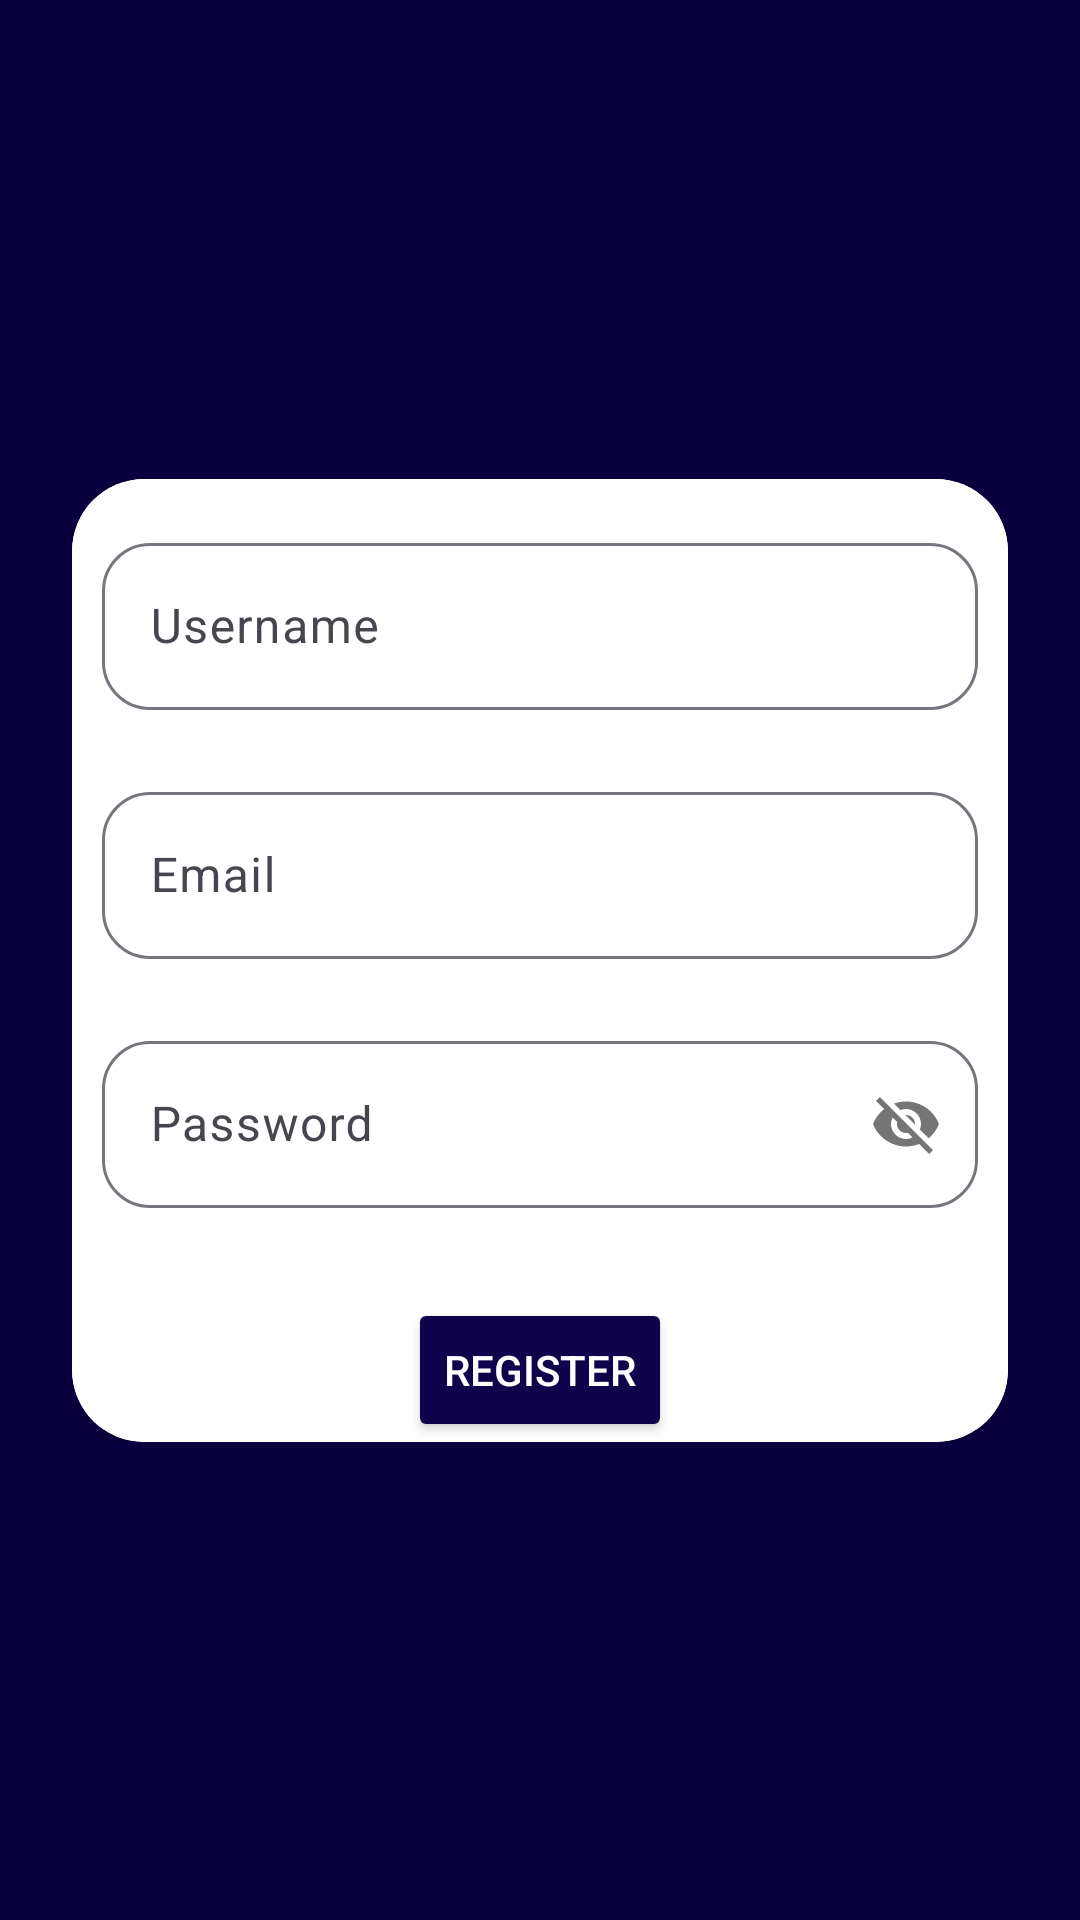

The Android layout XML behind this screen, and the referenced resources:
<!-- AndroidManifest.xml: application theme Theme.AtamiMessenger -->
<!-- res/layout/fragment_register.xml -->
<?xml version="1.0" encoding="utf-8"?>
<androidx.constraintlayout.widget.ConstraintLayout xmlns:android="http://schemas.android.com/apk/res/android"
    xmlns:app="http://schemas.android.com/apk/res-auto"
    xmlns:tools="http://schemas.android.com/tools"
    android:id="@+id/fragmentRegister"
    android:layout_width="match_parent"
    android:layout_height="match_parent"
    android:background="#090040">

    <androidx.constraintlayout.widget.ConstraintLayout
        android:id="@+id/constraintLayout"
        android:layout_width="match_parent"
        android:layout_height="wrap_content"
        android:layout_marginStart="24dp"
        android:layout_marginEnd="24dp"
        app:layout_constraintBottom_toBottomOf="parent"
        app:layout_constraintEnd_toEndOf="parent"
        app:layout_constraintStart_toStartOf="parent"
        app:layout_constraintTop_toTopOf="parent">

        <androidx.cardview.widget.CardView
            android:layout_width="match_parent"
            android:layout_height="wrap_content"
            app:cardCornerRadius="24dp"
            app:layout_constraintBottom_toBottomOf="parent"
            app:layout_constraintEnd_toEndOf="parent"
            app:layout_constraintStart_toStartOf="parent"
            app:layout_constraintTop_toTopOf="parent">

            <androidx.constraintlayout.widget.ConstraintLayout
                android:layout_width="match_parent"
                android:layout_height="match_parent"
                android:background="@color/white">

                <Button
                    android:id="@+id/regRegisterButton"
                    android:layout_width="wrap_content"
                    android:layout_height="wrap_content"
                    android:layout_margin="20dp"
                    android:layout_marginTop="20dp"
                    android:backgroundTint="#0F044C"
                    android:text="Register"
                    android:textColor="@color/white"
                    app:layout_constraintEnd_toEndOf="parent"
                    app:layout_constraintStart_toStartOf="parent"
                    app:layout_constraintTop_toBottomOf="@+id/regPassTextInput" />

                <com.google.android.material.textfield.TextInputLayout
                    android:id="@+id/regUsernameTextInput"
                    android:layout_width="match_parent"
                    android:layout_height="wrap_content"
                    android:layout_marginTop="16dp"
                    app:boxBackgroundMode="outline"
                    app:boxCornerRadiusBottomEnd="16dp"
                    app:boxCornerRadiusBottomStart="16dp"
                    app:boxCornerRadiusTopEnd="16dp"
                    app:boxCornerRadiusTopStart="16dp"
                    app:layout_constraintEnd_toEndOf="parent"
                    app:layout_constraintStart_toStartOf="parent"
                    app:layout_constraintTop_toTopOf="parent">

                    <com.google.android.material.textfield.TextInputEditText
                        android:layout_width="match_parent"
                        android:layout_height="wrap_content"
                        android:layout_margin="10dp"
                        android:hint="Username"
                        android:textColor="@color/black" />


                </com.google.android.material.textfield.TextInputLayout>

                <com.google.android.material.textfield.TextInputLayout
                    android:id="@+id/regEmailTextInput"
                    android:layout_width="match_parent"
                    android:layout_height="wrap_content"
                    android:layout_marginTop="12dp"
                    app:boxBackgroundMode="outline"
                    app:boxCornerRadiusBottomEnd="16dp"
                    app:boxCornerRadiusBottomStart="16dp"
                    app:boxCornerRadiusTopEnd="16dp"
                    app:boxCornerRadiusTopStart="16dp"
                    app:layout_constraintEnd_toEndOf="parent"
                    app:layout_constraintStart_toStartOf="parent"
                    app:layout_constraintTop_toBottomOf="@+id/regUsernameTextInput">

                    <com.google.android.material.textfield.TextInputEditText
                        android:layout_width="match_parent"
                        android:layout_height="wrap_content"
                        android:layout_margin="10dp"
                        android:hint="Email"
                        android:textColor="@color/black" />
                </com.google.android.material.textfield.TextInputLayout>

                <com.google.android.material.textfield.TextInputLayout
                    android:id="@+id/regPassTextInput"
                    android:layout_width="match_parent"
                    android:layout_height="wrap_content"
                    android:layout_marginTop="12dp"
                    app:boxBackgroundMode="outline"
                    app:boxCornerRadiusBottomEnd="16dp"
                    app:boxCornerRadiusBottomStart="16dp"
                    app:boxCornerRadiusTopEnd="16dp"
                    app:boxCornerRadiusTopStart="16dp"
                    app:layout_constraintEnd_toEndOf="parent"
                    app:layout_constraintStart_toStartOf="parent"
                    app:layout_constraintTop_toBottomOf="@+id/regEmailTextInput"
                    app:passwordToggleEnabled="true">

                    <com.google.android.material.textfield.TextInputEditText
                        android:layout_width="match_parent"
                        android:layout_height="wrap_content"
                        android:layout_margin="10dp"
                        android:hint="Password"
                        android:textColor="@color/black" />
                </com.google.android.material.textfield.TextInputLayout>
            </androidx.constraintlayout.widget.ConstraintLayout>
        </androidx.cardview.widget.CardView>

    </androidx.constraintlayout.widget.ConstraintLayout>

</androidx.constraintlayout.widget.ConstraintLayout>
<!-- resources referenced by this layout -->
<resources>
  <style name="Theme.AtamiMessenger" parent="Base.Theme.AtamiMessenger" />
  <style name="Base.Theme.AtamiMessenger" parent="Theme.Material3.DayNight.NoActionBar">
          
          
      </style>
  <!-- not gathered from this repository: default colours our renderer supplied (Android Studio template values) -->
  <color name="black">#FF000000</color>
  <color name="white">#FFFFFFFF</color>
</resources>
